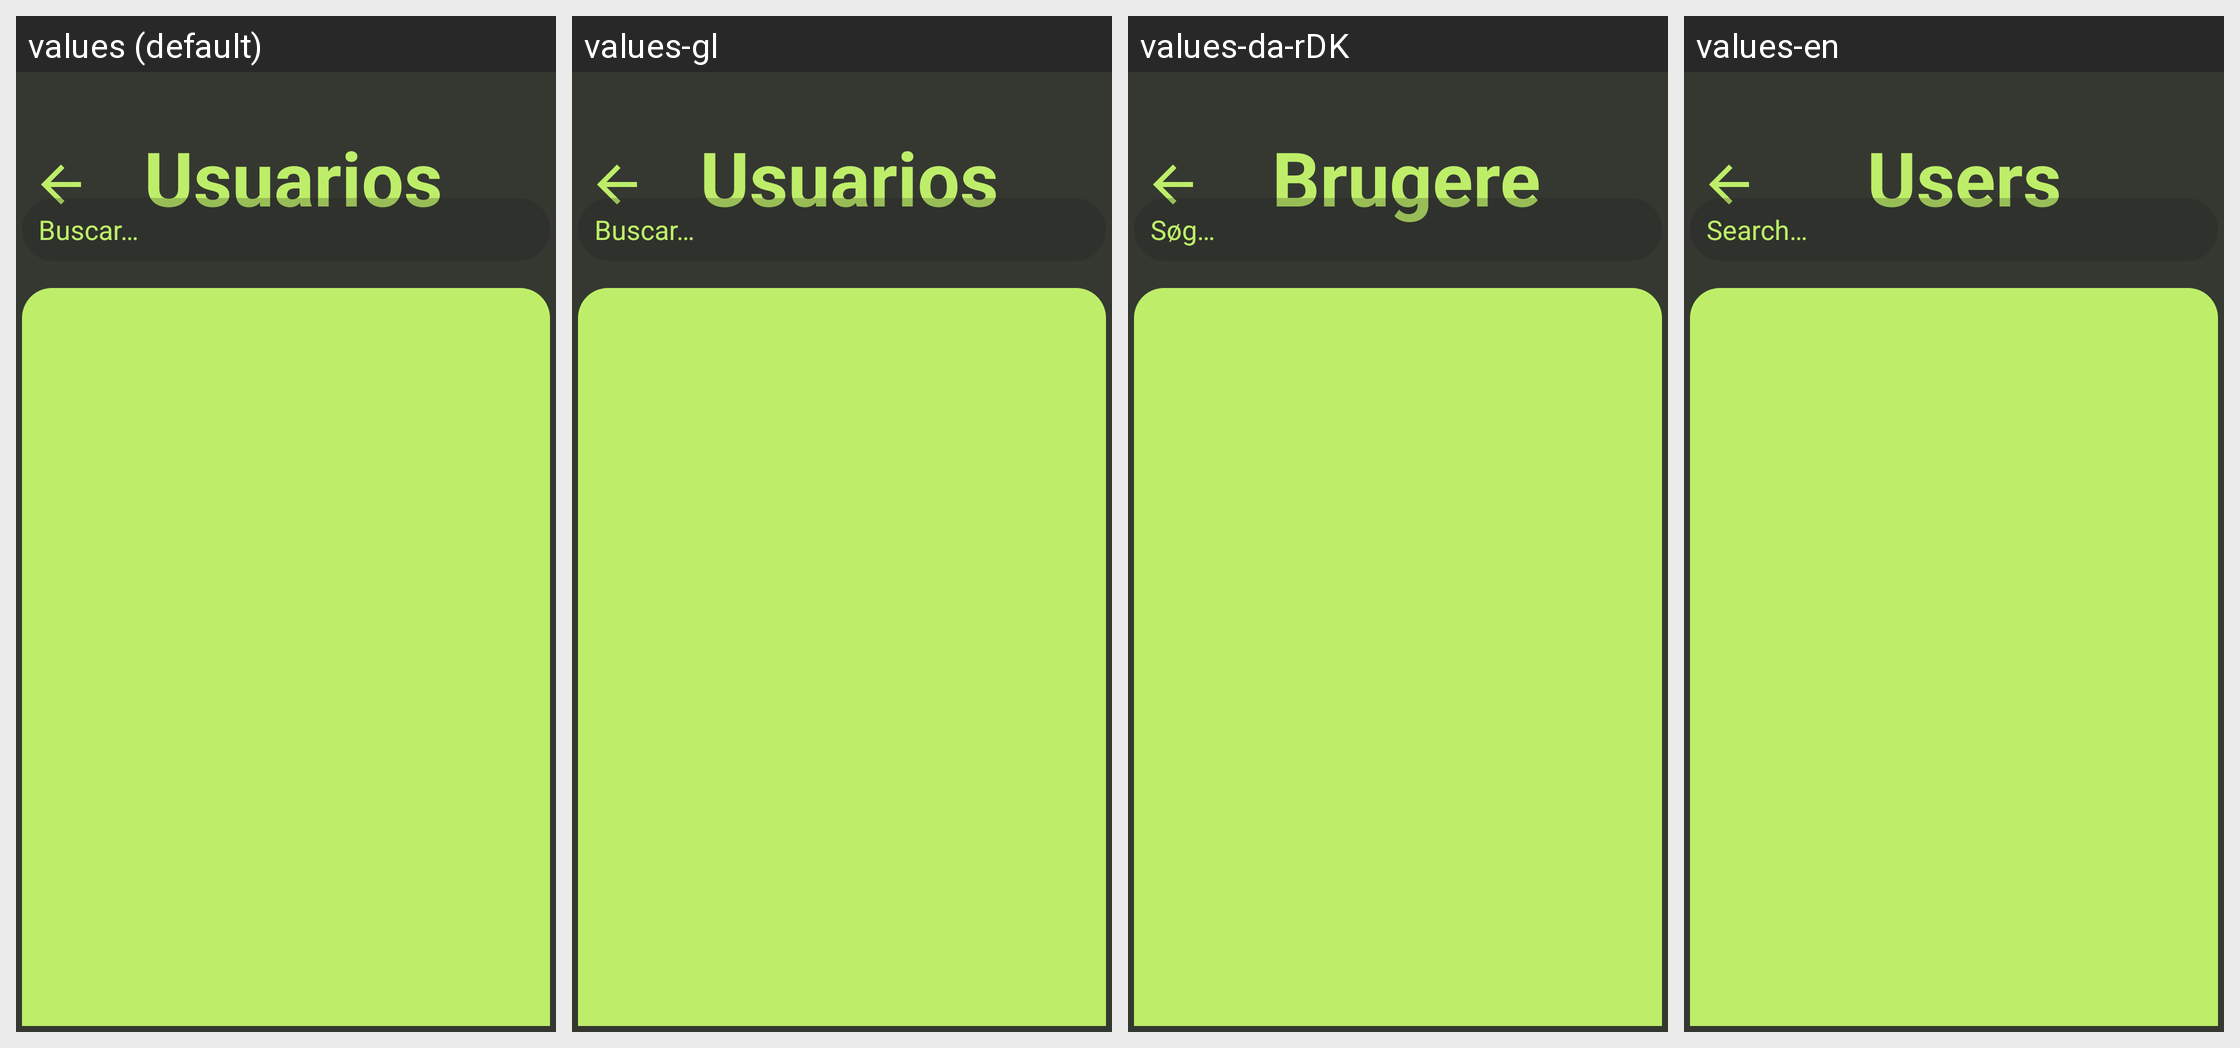

The same Android screen rendered under several of its app's locales, left to right. List the strings drawn on it with the default value and each locale's translation.
Android screen res/layout/activity_users.xml rendered under 4 locales, left to right: values (default), values-gl, values-da-rDK, values-en. Device: Nexus 5 (rendered at 1080×1920; each locale shown at half size, 540×960, under a caption strip naming it); theme Base.Theme.Ping_Fct.
Other locales in the repository, not shown: values-cs, values-de-rDE, values-ru-rRU, values-zh-rCN.
Strings drawn on this screen, with the default value and each locale's value (text and hints the layout hard-codes, and strings that could not be matched under every locale, appear in the picture but are not listed):

title_users
  values: Usuarios
  values-gl: Usuarios
  values-da-rDK: Brugere
  values-en: Users

search
  values: Buscar…
  values-gl: Buscar…
  values-da-rDK: Søg…
  values-en: Search…
